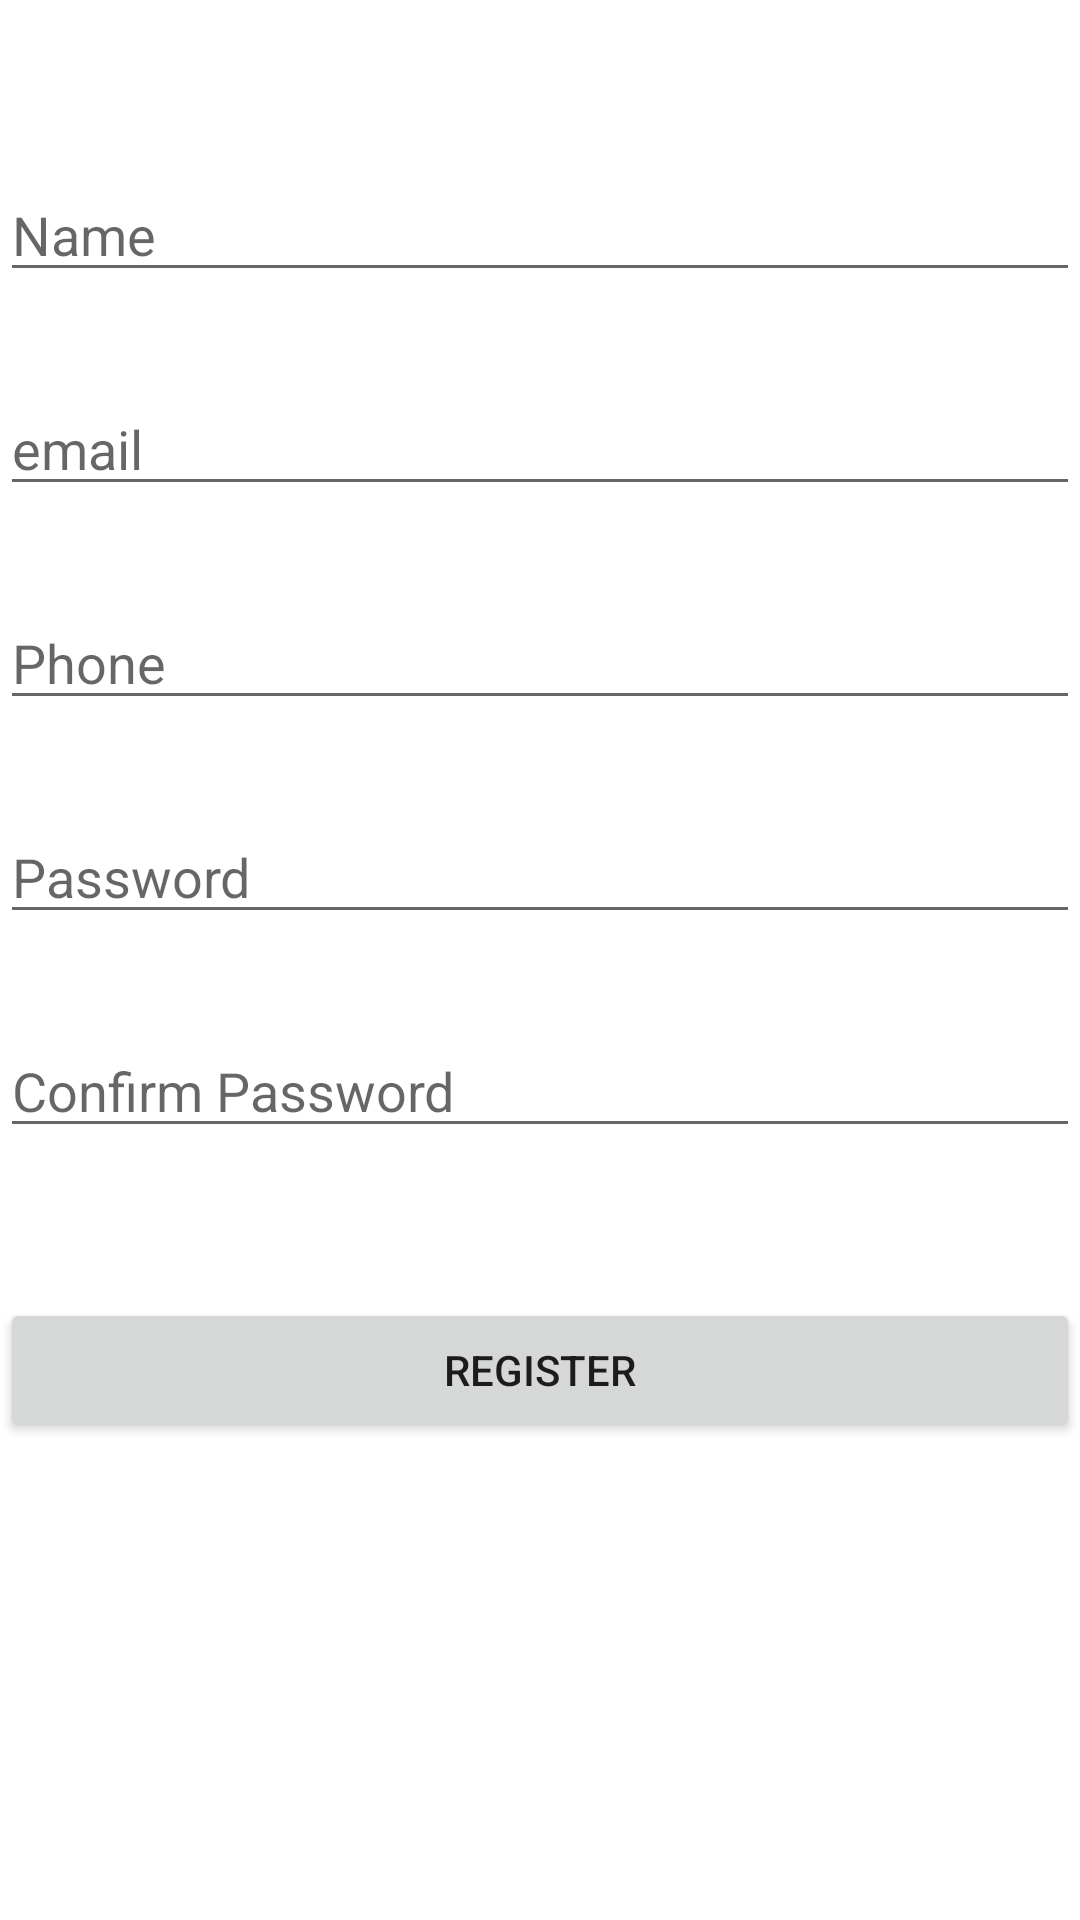

Layout XML and referenced resources for this Android screen:
<!-- AndroidManifest.xml: application theme Theme.FirebaseAp -->
<!-- res/layout/activity_register.xml -->
<?xml version="1.0" encoding="utf-8"?>
<LinearLayout xmlns:android="http://schemas.android.com/apk/res/android"
    xmlns:app="http://schemas.android.com/apk/res-auto"
    xmlns:tools="http://schemas.android.com/tools"
    android:layout_width="match_parent"
    android:layout_height="match_parent"
    android:orientation="vertical"
    tools:context=".Authentication.RegisterActivity">


    <EditText
        android:id="@+id/name"
        android:layout_width="match_parent"
        android:layout_height="wrap_content"
        android:layout_marginTop="?attr/actionBarSize"
        android:hint="Name"
        android:textColor="@color/black"
        android:textSize="18sp" />

    <EditText
        android:id="@+id/email"
        android:layout_width="match_parent"
        android:layout_height="wrap_content"
        android:layout_marginTop="30dp"
        android:hint="email"
        android:textColor="@color/black"
        android:textSize="18sp" />

    <EditText
        android:id="@+id/phone"
        android:layout_width="match_parent"
        android:layout_height="wrap_content"
        android:layout_marginTop="30dp"
        android:hint="Phone"
        android:textColor="@color/black"
        android:textSize="18sp" />

    <EditText
        android:id="@+id/password"
        android:layout_width="match_parent"
        android:layout_height="wrap_content"
        android:layout_marginTop="30dp"
        android:hint="Password"
        android:textColor="@color/black"
        android:textSize="18sp" />

    <EditText
        android:id="@+id/Confirm_password"
        android:layout_width="match_parent"
        android:layout_height="wrap_content"
        android:layout_marginTop="30dp"
        android:hint="Confirm Password"
        android:textColor="@color/black"
        android:textSize="18sp" />

    <Button
        android:id="@+id/register"
        android:layout_width="match_parent"
        android:layout_height="wrap_content"
        android:layout_marginTop="50dp"
        android:text="Register" />

</LinearLayout>
<!-- resources referenced by this layout -->
<resources>
  <style name="Theme.FirebaseAp" parent="Theme.MaterialComponents.DayNight.DarkActionBar">
          
          <item name="colorPrimary">@color/purple_500</item>
          <item name="colorPrimaryVariant">@color/purple_700</item>
          <item name="colorOnPrimary">@color/white</item>
          
          <item name="colorSecondary">@color/teal_200</item>
          <item name="colorSecondaryVariant">@color/teal_700</item>
          <item name="colorOnSecondary">@color/black</item>
          
          <item name="android:statusBarColor" tools:targetApi="l">?attr/colorPrimaryVariant</item>
          
      </style>
  <!-- not gathered from this repository: default colours our renderer supplied (Android Studio template values) -->
  <color name="purple_500">#FF6200EE</color>
  <color name="purple_700">#FF3700B3</color>
  <color name="teal_200">#FF03DAC5</color>
  <color name="teal_700">#FF018786</color>
  <color name="black">#FF000000</color>
  <color name="white">#FFFFFFFF</color>
</resources>
